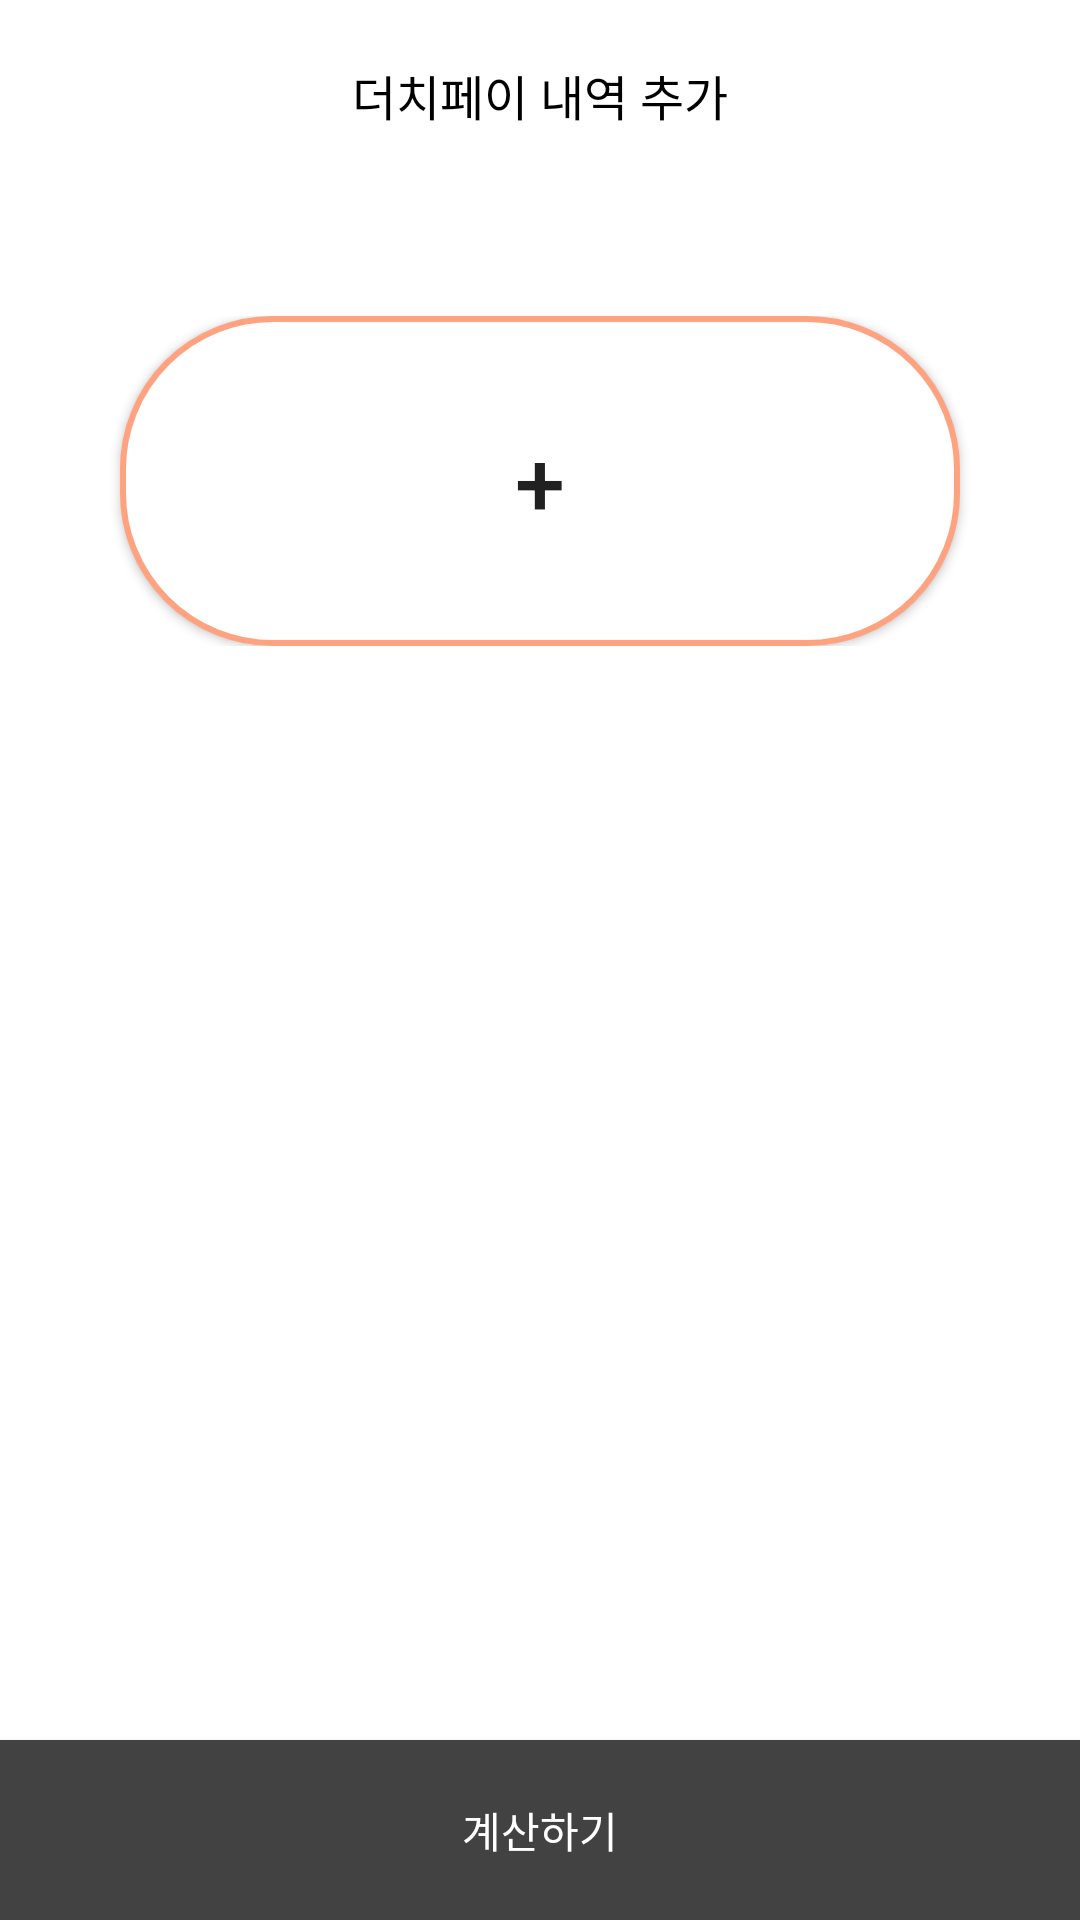

Android layout source for this screen:
<!-- AndroidManifest.xml: application theme Theme.Admob -->
<!-- res/layout/activity_main.xml -->
<?xml version="1.0" encoding="utf-8"?>
<androidx.constraintlayout.widget.ConstraintLayout
    xmlns:android="http://schemas.android.com/apk/res/android"
    xmlns:app="http://schemas.android.com/apk/res-auto"
    xmlns:tools="http://schemas.android.com/tools"
    android:layout_width="match_parent"
    android:layout_height="match_parent"
    tools:context=".MainActivity">
    <TextView
        android:id="@+id/title_main"
        app:layout_constraintTop_toTopOf="parent"
        android:padding="20dp"
        android:textSize="16sp"
        android:fontFamily="@font/nanum_round"
        android:text="@string/dutch_add"
        android:textColor="@color/black"
        android:gravity="center"
        android:layout_width="match_parent"
        android:layout_height="wrap_content"/>
    <View
        android:layout_marginTop="10dp"
        android:id="@+id/view_main"
        android:background="@color/browser_actions_bg_grey"
        app:layout_constraintTop_toBottomOf="@+id/title_main"
        android:layout_width="match_parent"
        android:layout_height="2dp"
        />
    <LinearLayout
        android:orientation="vertical"
        android:layout_marginTop="30dp"
        android:layout_marginStart="20dp"
        android:layout_marginEnd="20dp"
        android:id="@+id/main_middle"
        app:layout_constraintTop_toBottomOf="@+id/view_main"
        android:layout_width="match_parent"
        android:layout_height="wrap_content">
        <FrameLayout
            android:layout_width="match_parent"
            android:layout_height="wrap_content">
            <LinearLayout
                android:visibility="gone"
                android:gravity="center"
                android:background="@drawable/button_deep_round"
                android:layout_marginStart="20dp"
                android:layout_marginEnd="20dp"
                android:id="@+id/main_list_item"
                app:layout_constraintTop_toTopOf="parent"
                android:orientation="horizontal"
                android:layout_width="match_parent"
                android:padding="20dp"
                android:layout_height="110dp">
                <EditText
                    android:hint="@string/enter_place"
                    android:textColor="@color/black"
                    android:fontFamily="@font/nanum_round"
                    android:id="@+id/main_place_button"
                    android:textSize="13sp"
                    android:layout_width="80dp"
                    android:layout_height="50dp"/>
                <TextView
                    android:layout_marginStart="10dp"
                    android:text=" : "
                    android:textColor="@color/black"
                    android:fontFamily="@font/nanum_round"
                    android:layout_width="wrap_content"
                    android:layout_height="wrap_content"/>
                <EditText
                    android:id="@+id/main_price_button"
                    android:layout_marginStart="10dp"
                    android:hint="@string/enter_price"
                    android:textColor="@color/black"
                    android:fontFamily="@font/nanum_round"
                    android:inputType="numberSigned"
                    android:textSize="13sp"
                    android:layout_width="80dp"
                    android:layout_height="50dp"/>
                <TextView
                    android:layout_marginStart="10dp"
                    android:text="@string/won"
                    android:textColor="@color/black"
                    android:fontFamily="@font/nanum_round"
                    android:layout_width="wrap_content"
                    android:layout_height="wrap_content"/>
            </LinearLayout>
            <TextView
                android:visibility="gone"
                android:id="@+id/main_plus_but"
                android:text="+"
                android:textSize="25sp"
                android:gravity="center"
                android:background="@drawable/button_add_deep_round"
                android:textColor="@color/black"
                android:layout_gravity="end|top"
                android:layout_width="45dp"
                android:layout_height="45dp"/>
            <Button

                android:id="@+id/plus_item"
                android:background="@drawable/button_deep_round"
                android:text="+"
                android:layout_marginStart="20dp"
                android:layout_marginEnd="20dp"
                android:textSize="30sp"
                android:gravity="center"
                android:layout_width="match_parent"
                android:layout_height="110dp"/>
        </FrameLayout>

        <androidx.recyclerview.widget.RecyclerView
            android:id="@+id/main_recycelerView"
            android:layout_width="match_parent"
            android:layout_marginBottom="180dp"
            android:clipToPadding="false"
            app:layoutManager="androidx.recyclerview.widget.LinearLayoutManager"
            android:layout_height="wrap_content"
            tools:listitem="@layout/list_items"
            />


    </LinearLayout>


    <Button
        android:id="@+id/next_level_button"
        android:background="@color/cardview_dark_background"
        app:layout_constraintBottom_toBottomOf="parent"
        android:textColor="@color/white"
        android:gravity="center"
        android:text="@string/next_level"
        android:fontFamily="@font/nanum_bold"
        android:layout_width="match_parent"
        android:layout_height="60dp"/>

</androidx.constraintlayout.widget.ConstraintLayout>
<!-- res/layout/list_items.xml (included above) -->
<?xml version="1.0" encoding="utf-8"?>
<androidx.constraintlayout.widget.ConstraintLayout
    xmlns:app="http://schemas.android.com/apk/res-auto"
    xmlns:android="http://schemas.android.com/apk/res/android"
    android:layout_width="match_parent"
    android:layout_height="wrap_content">

    <FrameLayout
        android:background="@drawable/button_deep_round"
        app:layout_constraintTop_toTopOf="parent"
        android:layout_width="match_parent"
        android:layout_marginTop="20dp"
        android:layout_marginStart="20dp"
        android:layout_marginEnd="20dp"
        android:layout_marginBottom="20dp"
        android:layout_height="110dp">

        <LinearLayout
            android:gravity="center"
            android:id="@+id/list_item"
            android:layout_marginTop="20dp"
            android:layout_marginStart="20dp"
            android:layout_marginEnd="20dp"
            android:layout_marginBottom="20dp"
            app:layout_constraintTop_toTopOf="parent"
            android:orientation="horizontal"
            android:layout_width="match_parent"
            android:layout_height="match_parent">

            <EditText
                android:id="@+id/list_edit"
                android:fontFamily="@font/nanum_round"
                android:textColor="@color/black"
                android:layout_width="wrap_content"
                android:layout_height="wrap_content"/>
            <ImageView
                android:src="@drawable/ic_baseline_edit_24"
                android:layout_width="wrap_content"
                android:layout_height="wrap_content"/>
        </LinearLayout>
        <TextView
            android:id="@+id/list_minus_but"
            android:text="-"
            android:textSize="25sp"
            android:gravity="center"
            android:background="@drawable/button_add_deep_round"
            android:textColor="@color/black"
            android:layout_gravity="start|top"
            android:layout_width="45dp"
            android:layout_height="45dp"/>
    </FrameLayout>

</androidx.constraintlayout.widget.ConstraintLayout>
<!-- resources referenced by this layout -->
<resources>
  <color name="black">#FF000000</color>
  <color name="white">#FFFFFFFF</color>
  <!-- drawable button_add_deep_round (drawable) -->
  <?xml version="1.0" encoding="utf-8"?>
  <shape xmlns:android="http://schemas.android.com/apk/res/android" >
  
      <solid android:color="#e6f1ff" />
  
  
      <stroke
          android:width="2dp"
          android:color="#e6f1ea"  />
      <corners
          android:radius="150dp"
          />
  
  </shape>
  <!-- drawable button_deep_round (drawable) -->
  <?xml version="1.0" encoding="utf-8"?>
  <shape xmlns:android="http://schemas.android.com/apk/res/android" >
  
      <solid android:color="@color/white" />
  
  
      <stroke
          android:width="2dp"
          android:color="#ffa27f"  />
      <corners
          android:radius="50dp"
          />
  
  </shape>
  <string name="dutch_add">더치페이 내역 추가</string>
  <string name="enter_place">장소 입력</string>
  <string name="enter_price">가격 입력</string>
  <string name="next_level">계산하기</string>
  <string name="won">원</string>
  <style name="Theme.Admob" parent="Theme.MaterialComponents.DayNight.NoActionBar">
          
          <item name="colorPrimary">@color/purple_500</item>
          <item name="colorPrimaryVariant">@color/purple_700</item>
          <item name="colorOnPrimary">@color/white</item>
          
          <item name="colorSecondary">@color/teal_200</item>
          <item name="colorSecondaryVariant">@color/teal_700</item>
          <item name="colorOnSecondary">@color/black</item>
          
          <item name="android:statusBarColor" tools:targetApi="l">?attr/colorPrimaryVariant</item>
          
      </style>
  <color name="purple_500">#FFffa27f</color>
  <color name="purple_700">#FFffa00f</color>
  <color name="teal_200">#FF03DAC5</color>
  <color name="teal_700">#FF018786</color>
</resources>
